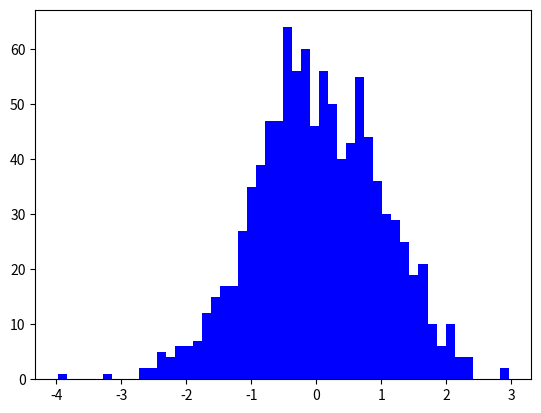

This figure's Python source: (Note: this script raises an exception after producing the figure.)
#!/usr/bin/env python
# _*_ coding: utf-8 _*_

"""document of the module"""


import scipy
import numpy as np
import matplotlib as mpl
import matplotlib.pyplot as plt


fig, ax = plt.subplots()
n, bins, rects = ax.hist(np.random.randn(1000), bins=50, facecolor="blue")
rects[0] is ax.patches[0]

plt.savefig("patch", ftm="png")
plt.show()
